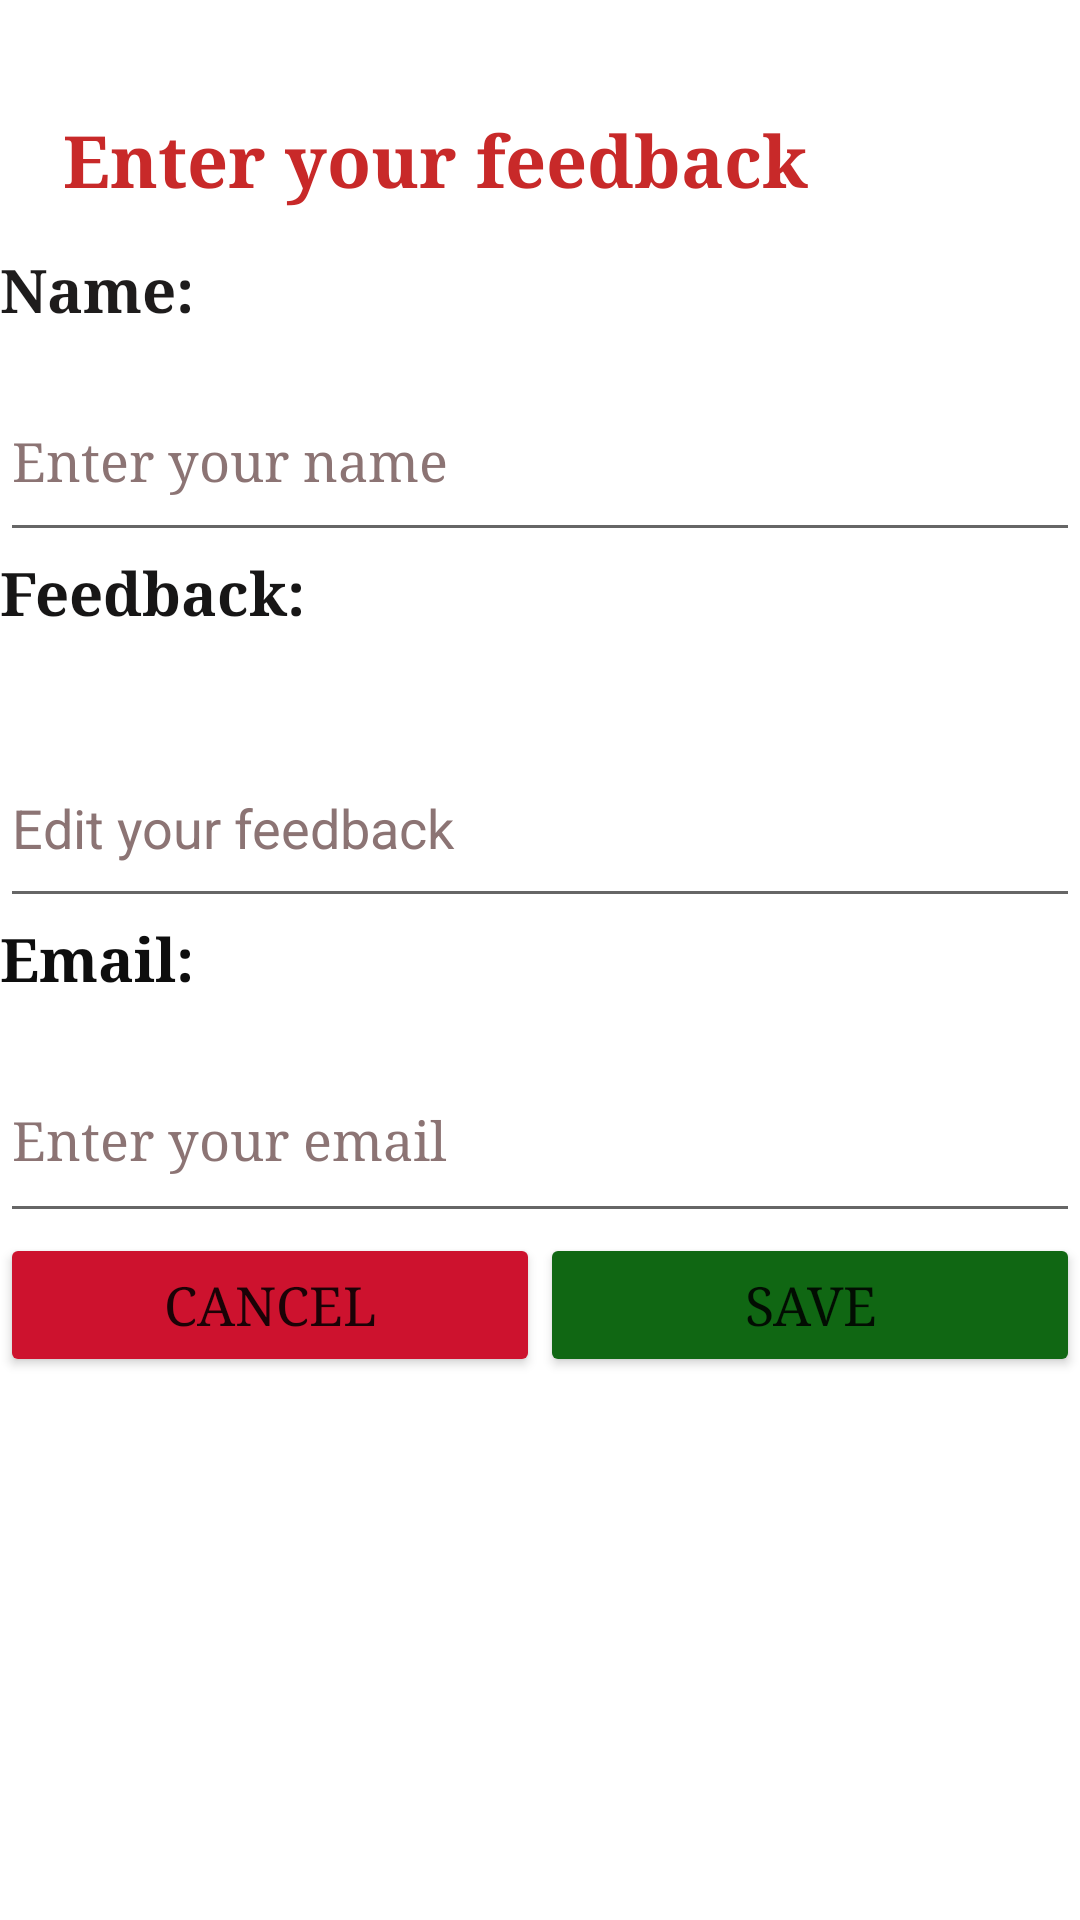

Write the Android layout XML for this screen, with the resource values it uses.
<!-- AndroidManifest.xml: application theme Theme.MADDreamjob -->
<!-- res/layout/activity_feedback_edit.xml -->
<?xml version="1.0" encoding="utf-8"?>
<LinearLayout xmlns:android="http://schemas.android.com/apk/res/android"
    android:layout_width="match_parent"
    android:layout_height="match_parent"
    android:background="@drawable/theme"
    android:orientation="vertical">

    <TextView
        android:id="@+id/textView5"
        android:layout_width="270dp"
        android:layout_height="46dp"
        android:layout_marginStart="21dp"
        android:layout_marginTop="37dp"
        android:text="Enter your feedback"
        android:textColor="#C82929"
        android:textSize="24sp"
        android:textStyle="bold"
        android:typeface="serif" />

    <TextView
        android:id="@+id/name_label"
        android:layout_width="match_parent"
        android:layout_height="37dp"
        android:text="Name:"
        android:textColor="#1E1C1C"
        android:textSize="20sp"
        android:textStyle="bold"
        android:typeface="serif" />

    <EditText
        android:id="@+id/name_edit_text"
        android:layout_width="match_parent"
        android:layout_height="64dp"
        android:hint="Enter your name"
        android:textColorHint="#8C7474"
        android:typeface="serif" />

    <TextView
        android:id="@+id/feedback_label"
        android:layout_width="match_parent"
        android:layout_height="59dp"
        android:text="Feedback:"
        android:textColor="#171616"
        android:textSize="20sp"
        android:textStyle="bold"
        android:typeface="serif" />

    <EditText
        android:id="@+id/feedback_edit_text"
        android:layout_width="match_parent"
        android:layout_height="63dp"
        android:hint="Edit your feedback"
        android:textColor="#0B0A0A"
        android:textColorHint="#8C7474" />

    <TextView
        android:id="@+id/email_label"
        android:layout_width="match_parent"
        android:layout_height="40dp"
        android:text="Email:"
        android:textColor="#0E0E0E"
        android:textSize="20sp"
        android:textStyle="bold"
        android:typeface="serif" />

    <EditText
        android:id="@+id/email_edit_text"
        android:layout_width="match_parent"
        android:layout_height="65dp"
        android:hint="Enter your email"
        android:inputType="textEmailAddress"
        android:textColorHint="#8C7474"
        android:typeface="serif" />

    <LinearLayout
        android:layout_width="match_parent"
        android:layout_height="wrap_content"
        android:orientation="horizontal">

        <Button
            android:id="@+id/cancel_button"
            android:layout_width="0dp"
            android:layout_height="wrap_content"
            android:layout_weight="1"
            android:backgroundTint="#CD122E"
            android:text="Cancel"
            android:textSize="18sp"
            android:typeface="serif" />

        <Button
            android:id="@+id/save_button"
            android:layout_width="0dp"
            android:layout_height="wrap_content"
            android:layout_weight="1"
            android:backgroundTint="#106713"
            android:text="Save"
            android:textSize="18sp"
            android:typeface="serif" />

    </LinearLayout>

</LinearLayout>
<!-- resources referenced by this layout -->
<resources>
  <style name="Theme.MADDreamjob" parent="Theme.MaterialComponents.DayNight.DarkActionBar">
          
          <item name="colorPrimary">@color/purple_500</item>
          <item name="colorPrimaryVariant">@color/purple_700</item>
          <item name="colorOnPrimary">@color/white</item>
          
          <item name="colorSecondary">@color/teal_200</item>
          <item name="colorSecondaryVariant">@color/teal_700</item>
          <item name="colorOnSecondary">@color/black</item>
          
          <item name="android:statusBarColor">?attr/colorPrimaryVariant</item>
          
      </style>
  <color name="purple_500">#FF6200EE</color>
  <color name="purple_700">#FF3700B3</color>
  <color name="white">#FFFFFFFF</color>
  <color name="teal_200">#FF03DAC5</color>
  <color name="teal_700">#FF018786</color>
  <color name="black">#FF000000</color>
</resources>
